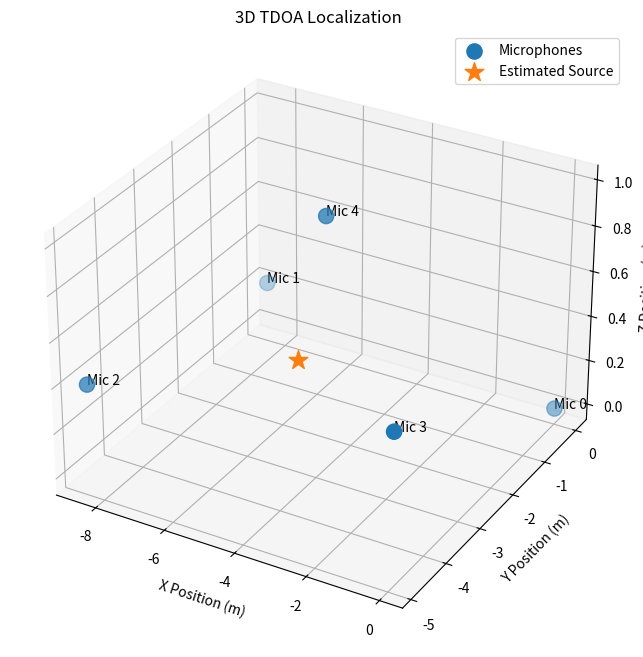

This figure's Python source:
import numpy as np
from scipy.optimize import minimize
import matplotlib.pyplot as plt
from mpl_toolkits.mplot3d import Axes3D

# ============================================================
# AUDIO SETTINGS
# ============================================================

SAMPLE_RATE = 96000       # Hz
SPEED_OF_SOUND = 343.0     # m/s

# ============================================================
# MICROPHONE POSITIONS (meters)
# Replace with your real coordinates
# ============================================================

mic_positions = np.array([
    [0.0, 0.0, 0.0],    # Mic 0 (reference)
    [-8.5352, 0.0, 0.2],    # Mic 1
    [-8.5352, -4.8768, 0.4],    # Mic 2
    [0.0, -4.8768, 0.6],    # Mic 3
    [-4.2726, -2.4384 , .9906]     # Mic 4 (raised in Z)
])

# ============================================================
# SAMPLE OFFSETS
#
# Relative to Mic 0
#
# Example:
# sample_offsets[0] = sample index difference
# between Mic1 and Mic0
# ============================================================

sample_offsets = np.array([

    477,     # Mic1 - Mic0

    55,     # Mic2 - Mic0

    -687,     # Mic3 - Mic0

    -830       # Mic4 - Mic0

])

# ============================================================
# CONVERT SAMPLES -> TIME
# ============================================================

tdoa = sample_offsets / SAMPLE_RATE

# ============================================================
# CONVERT TIME -> DISTANCE DIFFERENCE
# ============================================================

delta_d = SPEED_OF_SOUND * tdoa

# ============================================================
# ERROR FUNCTION
# ============================================================

def error_function(source_pos):

    ref_distance = np.linalg.norm(
        source_pos - mic_positions[0]
    )

    error = 0.0

    for i in range(1, len(mic_positions)):

        current_distance = np.linalg.norm(
            source_pos - mic_positions[i]
        )

        predicted_delta = (
            current_distance - ref_distance
        )

        measured_delta = delta_d[i - 1]

        error += (
            predicted_delta - measured_delta
        ) ** 2

    return error

# ============================================================
# INITIAL GUESS
# ============================================================

initial_guess = np.array([

    2.0,
    1.5,
    1.0

])

# ============================================================
# SOLVE
# ============================================================

result = minimize(
    error_function,
    initial_guess
)

estimated_source = result.x

# ============================================================
# PRINT RESULTS
# ============================================================

print("\n===================================")
print("3D TDOA ESTIMATED SOURCE LOCATION")
print("===================================")

print(f"X = {estimated_source[0]:.3f} m")
print(f"Y = {estimated_source[1]:.3f} m")
print(f"Z = {estimated_source[2]:.3f} m")

print("\nOptimization Success:", result.success)
print("Residual Error:", result.fun)

# ============================================================
# 3D PLOT
# ============================================================

fig = plt.figure(figsize=(10, 8))

ax = fig.add_subplot(
    111,
    projection='3d'
)

# ------------------------------------------------------------
# Plot microphones
# ------------------------------------------------------------

ax.scatter(

    mic_positions[:, 0],
    mic_positions[:, 1],
    mic_positions[:, 2],

    s=120,
    marker='o',
    label='Microphones'

)

# ------------------------------------------------------------
# Label microphones
# ------------------------------------------------------------

for i, mic in enumerate(mic_positions):

    ax.text(

        mic[0],
        mic[1],
        mic[2],

        f"Mic {i}",

        fontsize=10

    )

# ------------------------------------------------------------
# Plot estimated source
# ------------------------------------------------------------

ax.scatter(

    estimated_source[0],
    estimated_source[1],
    estimated_source[2],

    s=200,
    marker='*',
    label='Estimated Source'

)

# ------------------------------------------------------------
# Axis Labels
# ------------------------------------------------------------

ax.set_xlabel("X Position (m)")
ax.set_ylabel("Y Position (m)")
ax.set_zlabel("Z Position (m)")

ax.set_title("3D TDOA Localization")

ax.legend()

plt.show()
